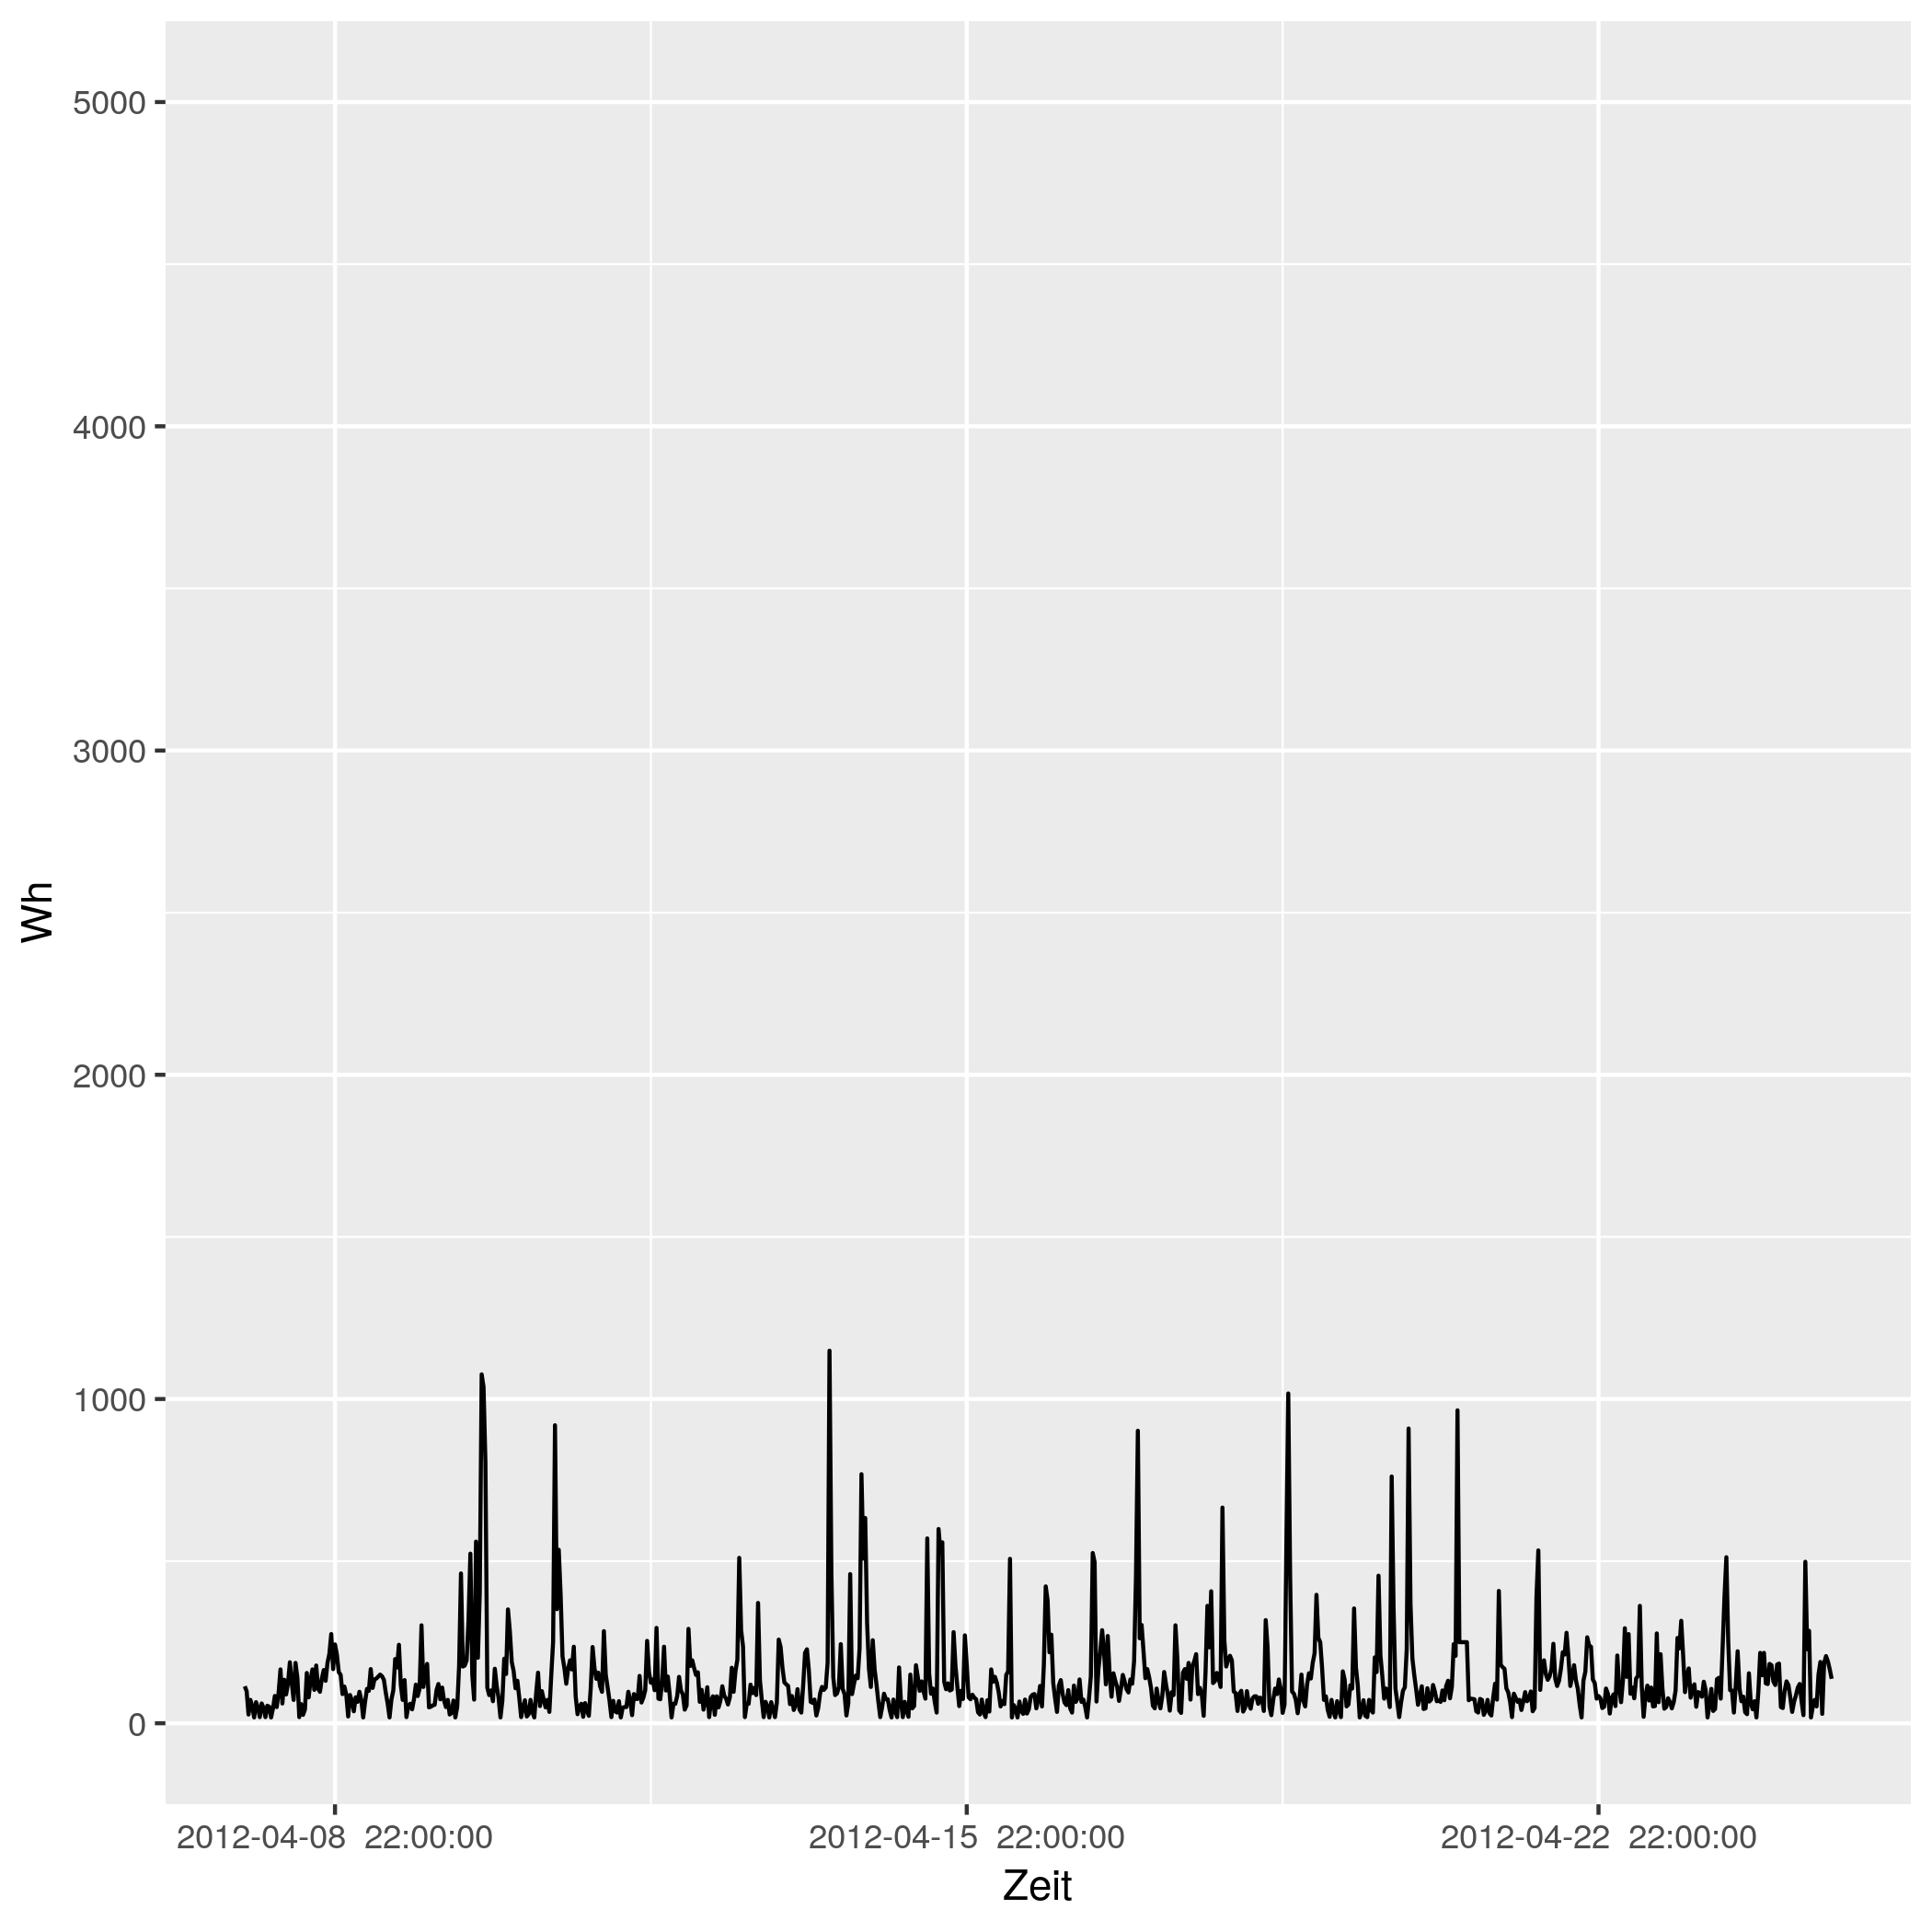

The file beside this chart, header and first rows:
# file...... strom/strom_61.csv
# date...... Mon Nov 16 14:33:49 2020
# user...... gregor
# host...... (null)
# target.... triplex_meter 579
# trigger... (none)
# interval.. 1800
# limit..... 0
# timestamp, measured_real_energy, measured_power, measured_real_power, measured_demand, monthly_bill, price
2012-04-08 00:00:00 UTC, +0, +114-3.57115e-15d, +114, +114, +0, +30
2012-04-08 00:30:00 UTC, +57, +99+0d, +99, +114, +1.71, 0.06514
2012-04-08 01:00:00 UTC, +106.5, +27-1.13086e-14d, +27, +114, 1.713, 0.06514
2012-04-08 01:30:00 UTC, +120, +72+0d, +72, +114, 1.714, 0.06328
2012-04-08 02:00:00 UTC, +156, +52+1.17436e-14d, +52, +114, 1.716, 0.06328
2012-04-08 02:30:00 UTC, +182, +18-2.82716e-15d, +18, +114, 1.718, 0.04793
2012-04-08 03:00:00 UTC, +191, +65-3.13162e-15d, +65, +114, 1.718, 0.04793
2012-04-08 03:30:00 UTC, +223.5, +48-4.24074e-15d, +48, +114, 1.72, 0.05498
2012-04-08 04:00:00 UTC, +247.5, +19-5.35672e-15d, +19, +114, 1.721, 0.05498
2012-04-08 04:30:00 UTC, +257, +61+6.67395e-15d, +61, +114, 1.722, 0.05414
2012-04-08 05:00:00 UTC, +287.5, +47-4.33097e-15d, +47, +114, 1.724, 0.05414
2012-04-08 05:30:00 UTC, +311, +19-5.35672e-15d, +19, +114, 1.725, 0.05269
2012-04-08 06:00:00 UTC, +320.5, +54+7.53909e-15d, +54, +114, 1.725, 0.05269
2012-04-08 06:30:00 UTC, +347.5, +51-3.99128e-15d, +51, +114, 1.727, 0.02568
2012-04-08 07:00:00 UTC, +373, +18-2.82716e-15d, +18, +114, 1.727, 0.02568
2012-04-08 07:30:00 UTC, +382, +45-4.52346e-15d, +45, +114, 1.728, 0.04876
2012-04-08 08:00:00 UTC, +404.5, +84+4.84656e-15d, +84, +114, 1.729, 0.04876
2012-04-08 08:30:00 UTC, +446.5, +50-8.14222e-15d, +50, +114, 1.731, 0.06073
2012-04-08 09:00:00 UTC, +471.5, +94-4.33097e-15d, +94, +114, 1.732, 0.06073
2012-04-08 09:30:00 UTC, +518.5, +166-4.90495e-15d, +166, +166, 1.735, 0.06744
2012-04-08 10:00:00 UTC, +601.5, +61+0d, +61, +166, 1.741, 0.06744
2012-04-08 10:30:00 UTC, +632, +134+3.03814e-15d, +134, +166, 1.743, 0.07714
2012-04-08 11:00:00 UTC, +699, +89+9.14856e-15d, +89, +166, 1.748, 0.07714
2012-04-08 11:30:00 UTC, +743.5, +123+0d, +123, +166, 1.751, 0.1151
2012-04-08 12:00:00 UTC, +805, +188+8.66194e-15d, +188, +188, 1.758, 0.1151
2012-04-08 12:30:00 UTC, +899, +124+0d, +124, +188, 1.769, 0.3145
2012-04-08 13:00:00 UTC, +961, +72-2.82716e-15d, +72, +188, 1.789, 0.3145
2012-04-08 13:30:00 UTC, +997, +186+8.75508e-15d, +186, +188, 1.8, 0.1033
2012-04-08 14:00:00 UTC, +1090, +140-2.90794e-15d, +140, +188, 1.81, 0.1033
2012-04-08 14:30:00 UTC, +1160, +19+0d, +19, +188, 1.817, 0.1075
2012-04-08 15:00:00 UTC, 1170, +59+3.45009e-15d, +59, +188, 1.818, 0.1075
2012-04-08 15:30:00 UTC, +1199, +26-7.82906e-15d, +26, +188, 1.821, 0.09098
2012-04-08 16:00:00 UTC, +1212, +42+4.84656e-15d, +42, +188, 1.822, 0.09098
2012-04-08 16:30:00 UTC, +1233, +155+1.05061e-14d, +155, +188, 1.824, 0.09947
2012-04-08 17:00:00 UTC, 1310, +80+5.08889e-15d, +80, +188, 1.832, 0.09947
2012-04-08 17:30:00 UTC, 1350, +134-3.03814e-15d, +134, +188, 1.836, 0.1634
2012-04-08 18:00:00 UTC, 1418, +166+4.90495e-15d, +166, +188, 1.847, 0.1634
2012-04-08 18:30:00 UTC, 1500, +103-3.95253e-15d, +103, +188, 1.86, 0.1888
2012-04-08 19:00:00 UTC, +1552, +178-4.57428e-15d, +178, +188, 1.87, 0.1888
2012-04-08 19:30:00 UTC, +1641, +107-3.80478e-15d, +107, +188, 1.887, 0.1226
2012-04-08 20:00:00 UTC, 1694, +97+0d, +97, +188, 1.893, 0.1226
2012-04-08 20:30:00 UTC, +1743, +138+2.95008e-15d, +138, +188, 1.899, 0.2817
2012-04-08 21:00:00 UTC, +1812, +164-4.96477e-15d, +164, +188, 1.919, 0.2817
2012-04-08 21:30:00 UTC, +1894, +131-6.21544e-15d, +131, +188, 1.942, 0.2406
2012-04-08 22:00:00 UTC, 1960, +186+0d, +186, +188, 1.958, 0.2406
2012-04-08 22:30:00 UTC, 2052, +214-3.80478e-15d, +214, +214, 1.98, 0.08283
2012-04-08 23:00:00 UTC, 2160, +275+0d, +275, +275, 1.989, 0.08283
2012-04-08 23:30:00 UTC, +2297, +167-4.87558e-15d, +167, +275, 2, 0.08101
2012-04-09 00:00:00 UTC, 2380, +243+0d, +243, +275, 2.007, 0.08101
2012-04-09 00:30:00 UTC, +2502, +212-3.84067e-15d, +212, +275, 2.017, 0.06234
2012-04-09 01:00:00 UTC, +2608, +158+0d, +158, +275, 2.024, 0.06234
2012-04-09 01:30:00 UTC, +2687, +149-5.46458e-15d, +149, +275, 2.029, 0.0584
... 793 more rows
